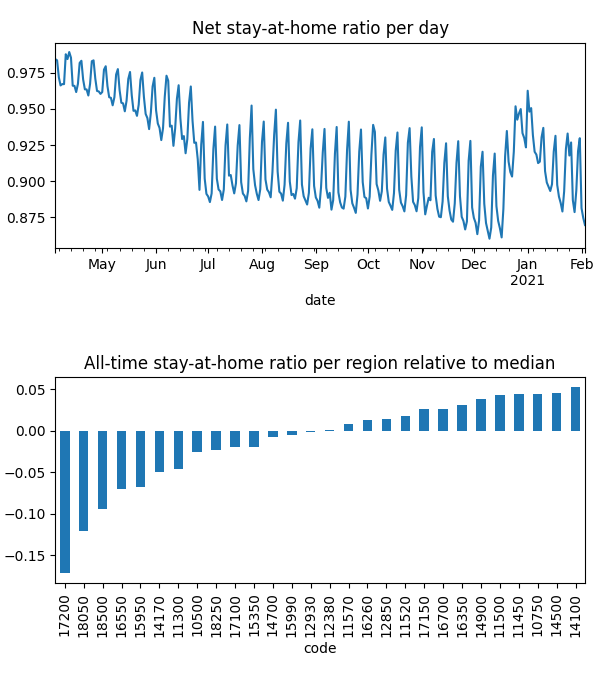

The file beside this chart, header and first rows:
date, code, km, stay, weight, visit
2020-04-04, 10500, 3.025, 0.9786, 0.000181, 0.07667
2020-04-04, 10750, 2.063, 0.9961, 0.0004362, 0.001204
2020-04-04, 11300, 3.903, 0.9751, 3.931376300900579e-05, 0.03082
2020-04-04, 11450, 2.024, 0.9989, 0.0001172, 0.0
2020-04-04, 11500, 2.024, 0.9972, 0.0001958, 0.0
2020-04-04, 11520, 2.908, 0.992, 5.0840459078374295e-05, 0.01867
2020-04-04, 11570, 2.712, 0.9869, 0.0003526, 0.03341
2020-04-04, 12380, 3.048, 0.9825, 0.0002548, 0.07392
2020-04-04, 12850, 2.305, 0.9867, 0.0002169, 0.01498
2020-04-04, 12930, 3.045, 0.9827, 0.0001377, 0.04128
2020-04-04, 14100, , 1.0, 8.021011411679488e-06, 0.0
2020-04-04, 14170, 2.597, 0.9795, 0.0001788, 0.0954
2020-04-04, 14500, 2.939, 0.9967, 7.509963238521568e-05, 0.007417
2020-04-04, 14700, 2.289, 0.9906, 2.4657794248063692e-05, 0.007395
2020-04-04, 14900, 2.137, 0.9945, 0.0002252, 0.005353
2020-04-04, 15350, 2.215, 0.9815, 2.0244103232763464e-05, 0.007927
2020-04-04, 15950, 2.853, 0.9768, 5.774000652797847e-05, 0.02446
2020-04-04, 15990, 2.348, 0.9844, 0.0001933, 0.0
2020-04-04, 16260, 3.765, 0.9892, 0.0002416, 0.05459
2020-04-04, 16350, 2.761, 0.9945, 0.0002361, 0.0003225
2020-04-04, 16550, 2.541, 0.9676, 0.0001233, 0.07117
2020-04-04, 16700, 2.031, 0.9967, 8.911572649087255e-05, 0.002772
2020-04-04, 17100, 4.304, 0.9795, 4.8596231387095465e-05, 0.02603
2020-04-04, 17150, 2.025, 0.998, 0.0001808, 0.0
2020-04-04, 17200, 4.186, 0.9471, 0.0003174, 0.249
2020-04-04, 18050, 2.64, 0.9422, 5.566220663502054e-05, 0.07013
2020-04-04, 18250, 2.887, 0.9848, 5.884284701849815e-05, 0.01479
2020-04-04, 18500, 2.405, 0.9561, 5.4498901612826986e-05, 0.07056
2020-04-05, 10500, 4.027, 0.9781, 0.0001777, 0.05458
2020-04-05, 10750, 2.06, 0.9963, 0.0004278, 0.0006013
2020-04-05, 11300, 4.41, 0.9681, 3.913027497712797e-05, 0.02654
2020-04-05, 11450, 2.414, 0.9988, 0.0001138, 0.0
2020-04-05, 11500, 2.024, 0.9972, 0.0001901, 0.0
2020-04-05, 11520, 3.417, 0.9884, 5.084025026713621e-05, 0.01808
2020-04-05, 11570, 4.13, 0.986, 0.0003494, 0.01938
2020-04-05, 12380, 3.321, 0.9798, 0.0002541, 0.05444
2020-04-05, 12850, 2.206, 0.9861, 0.0002143, 0.01053
2020-04-05, 12930, 4.866, 0.9823, 0.000137, 0.02924
2020-04-05, 14100, , 1.0, 8.060537166295845e-06, 0.0
2020-04-05, 14170, 3.349, 0.9785, 0.0001781, 0.08163
2020-04-05, 14500, 3.17, 0.9962, 7.507301717477105e-05, 0.006687
2020-04-05, 14700, 2.299, 0.989, 2.458435035079581e-05, 0.007801
2020-04-05, 14900, 2.196, 0.9943, 0.0002221, 0.005018
2020-04-05, 15350, 2.153, 0.9823, 1.9896703132266367e-05, 0.003868
2020-04-05, 15950, 2.663, 0.9778, 5.785690509060173e-05, 0.03492
2020-04-05, 15990, 2.837, 0.9828, 0.0001918, 0.0
2020-04-05, 16260, 4.786, 0.9883, 0.0002374, 0.05214
2020-04-05, 16350, 2.618, 0.9954, 0.0002305, 0.0005043
2020-04-05, 16550, 3.248, 0.9613, 0.0001227, 0.05654
2020-04-05, 16700, 2.031, 0.9966, 8.896280926605961e-05, 0.002417
2020-04-05, 17100, 4.662, 0.9783, 4.8562144059125055e-05, 0.03015
2020-04-05, 17150, 2.025, 0.9965, 0.0001763, 0.0
2020-04-05, 17200, 3.78, 0.9477, 0.0003152, 0.3686
2020-04-05, 18050, 2.912, 0.9408, 5.592615596055165e-05, 0.05516
2020-04-05, 18250, 3.195, 0.9855, 5.8381231959011835e-05, 0.01737
2020-04-05, 18500, 2.507, 0.9605, 5.4423462367054275e-05, 0.06159
2020-04-06, 10500, 4.704, 0.9698, 0.0001631, 0.06286
2020-04-06, 10750, 2.144, 0.995, 0.0003771, 0.001888
2020-04-06, 11300, 4.994, 0.9597, 3.595994195837094e-05, 0.02276
2020-04-06, 11450, 2.369, 0.9971, 9.575490982516972e-05, 0.0
... 8,508 more rows
